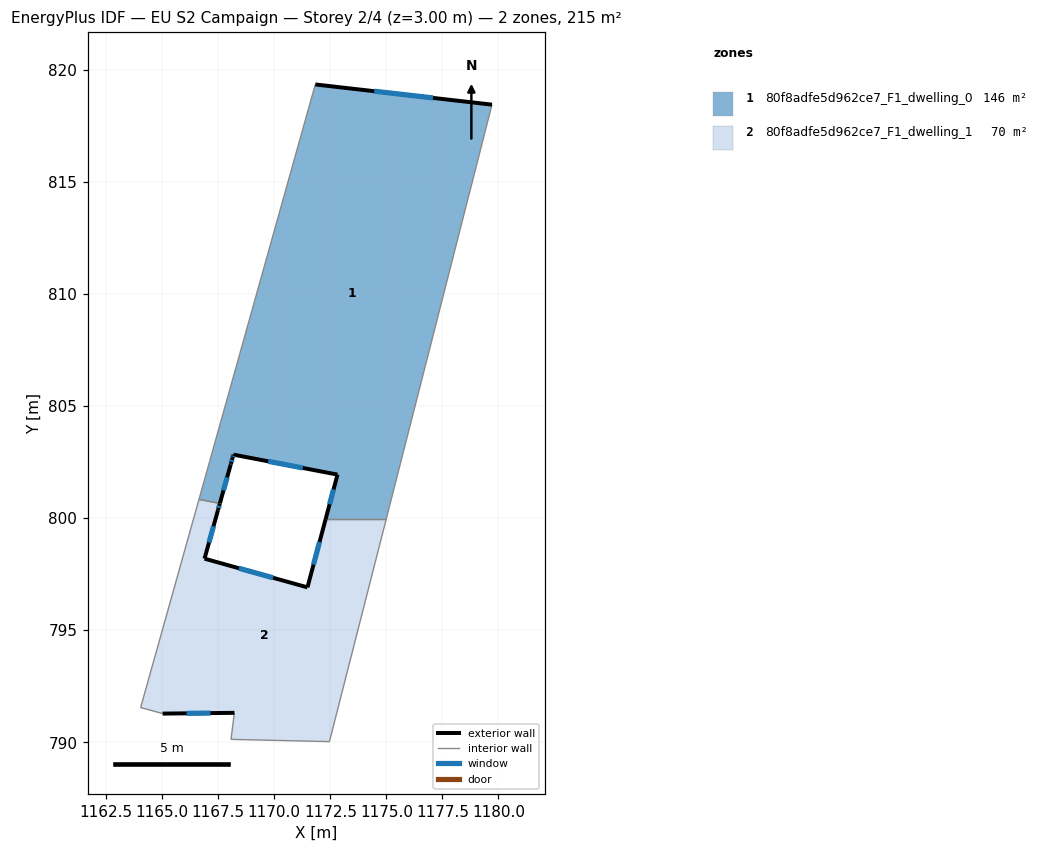
=== STOREY PLAN SPEC (per zone: floor XY polygon, exterior-wall plan segments, windows/doors) ===
zone 1: 80f8adfe5d962ce7_F1_dwelling_0  (145.6 m²)
  floor: (1179.71, 818.44) (1174.99, 799.96) (1172.29, 799.96) (1172.82, 801.94) (1168.18, 802.83) (1168.14, 802.68) (1168.07, 802.42) (1168.06, 802.39) (1167.57, 800.65) (1167.47, 800.67) (1166.64, 800.83) (1166.67, 800.95) (1167.12, 802.53) (1167.13, 802.57) (1171.83, 819.33) (1171.83, 819.34)
  exterior wall: (1179.71, 818.44) – (1171.83, 819.34)  [7.9 m]
    window: (1177.08, 818.74) – (1174.46, 819.04)  [2.6 m²]
  exterior wall: (1172.82, 801.94) – (1172.29, 799.96)  [2.1 m]
    window: (1172.64, 801.28) – (1172.47, 800.62)  [0.7 m²]
  exterior wall: (1168.18, 802.83) – (1172.82, 801.94)  [4.7 m]
    window: (1169.73, 802.53) – (1171.27, 802.24)  [1.6 m²]
  exterior wall: (1168.14, 802.68) – (1168.18, 802.83)  [0.2 m]
    window: (1168.15, 802.73) – (1168.17, 802.78)  [0.1 m²]
  exterior wall: (1168.07, 802.42) – (1168.14, 802.68)  [0.3 m]
    window: (1168.09, 802.51) – (1168.12, 802.60)  [0.1 m²]
  exterior wall: (1168.06, 802.39) – (1168.07, 802.42)  [0.0 m]
  exterior wall: (1167.57, 800.66) – (1168.06, 802.39)  [1.8 m]
    window: (1167.73, 801.23) – (1167.90, 801.82)  [0.6 m²]
  interior walls: 9
zone 2: 80f8adfe5d962ce7_F1_dwelling_1  (69.6 m²)
  floor: (1174.99, 799.96) (1172.46, 790.03) (1168.07, 790.13) (1168.22, 791.32) (1165.02, 791.28) (1164.04, 791.55) (1166.64, 800.83) (1167.47, 800.67) (1167.57, 800.65) (1167.49, 800.36) (1166.89, 798.19) (1171.48, 796.91) (1172.29, 799.96)
  exterior wall: (1167.49, 800.36) – (1167.57, 800.65)  [0.3 m]
    window: (1167.52, 800.45) – (1167.54, 800.55)  [0.1 m²]
  exterior wall: (1166.89, 798.19) – (1167.49, 800.36)  [2.2 m]
    window: (1167.09, 798.91) – (1167.29, 799.64)  [0.7 m²]
  exterior wall: (1171.48, 796.91) – (1166.89, 798.19)  [4.8 m]
    window: (1169.95, 797.34) – (1168.42, 797.76)  [1.6 m²]
  exterior wall: (1172.29, 799.96) – (1171.48, 796.91)  [3.2 m]
    window: (1172.02, 798.94) – (1171.75, 797.93)  [1.1 m²]
  exterior wall: (1165.02, 791.28) – (1168.22, 791.32)  [3.2 m]
    window: (1166.09, 791.29) – (1167.15, 791.30)  [1.1 m²]
  interior walls: 8

=== DERIVED (storey summary) ===
Building: EU S2 Campaign
Storey: 2 of 4  (floor level z = 3.00 m)
Storey gross floor area: 215.2 m²
Zones on this storey: 2
  - 80f8adfe5d962ce7_F1_dwelling_0: floor 145.6 m²; exterior wall 17.0 m (50.9 m²); 6 window(s) 5.6 m²; WWR 11.1%
  - 80f8adfe5d962ce7_F1_dwelling_1: floor 69.6 m²; exterior wall 13.7 m (41.0 m²); 5 window(s) 4.6 m²; WWR 11.1%
Zone adjacency (shared interzone walls):
  - 80f8adfe5d962ce7_F1_dwelling_0 ↔ 80f8adfe5d962ce7_F1_dwelling_1